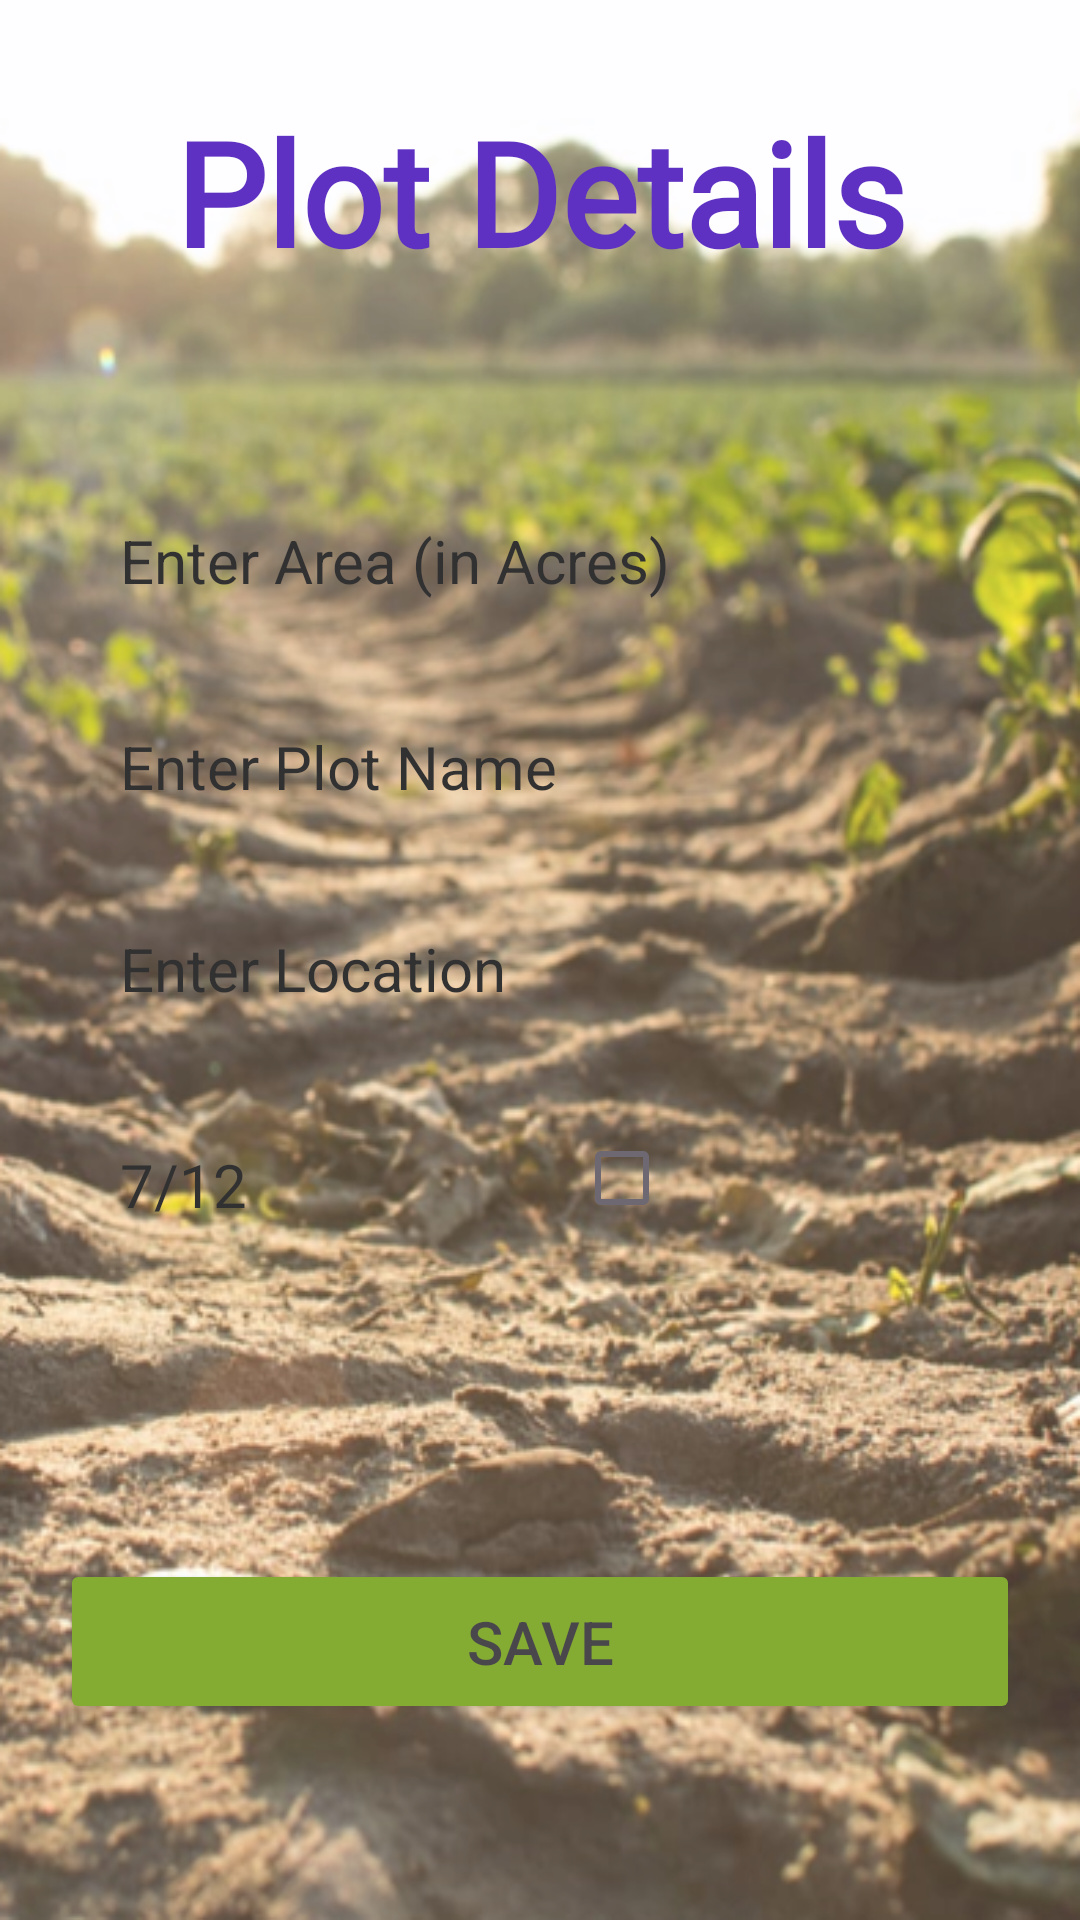

Android layout source for this screen:
<!-- AndroidManifest.xml: application theme Theme.FarmingApp -->
<!-- res/layout/plotdetails.xml -->
<?xml version="1.0" encoding="utf-8"?>
<layout xmlns:android="http://schemas.android.com/apk/res/android"
    xmlns:app="http://schemas.android.com/apk/res-auto"
    xmlns:tools="http://schemas.android.com/tools">

    <data>

    </data>

    <LinearLayout
        android:layout_width="match_parent"
        android:layout_height="match_parent"
        tools:context=".PlotDetails">


        <androidx.constraintlayout.widget.ConstraintLayout
            android:layout_width="match_parent"
            android:layout_height="match_parent"
            android:layout_weight="1"
            android:background="@drawable/plot"
            android:alpha="0.8"
            tools:layout_editor_absoluteX="207dp">

            <Button
                android:id="@+id/savebutton1"
                android:layout_width="match_parent"
                android:layout_height="55dp"
                android:layout_marginStart="20dp"
                android:layout_marginTop="40dp"
                android:layout_marginEnd="20dp"
                android:alpha="10"

                android:backgroundTint="@android:color/holo_green_dark"
                android:ems="10"
                android:foregroundTint="#EDE7E7"
                android:maxLines="1"
                android:paddingStart="20dp"
                android:paddingEnd="20dp"
                android:text="Save"
                android:textColorHighlight="@color/black"
                android:textSize="20sp"
                app:layout_constraintBottom_toBottomOf="parent"
                app:layout_constraintEnd_toEndOf="parent"
                app:layout_constraintStart_toStartOf="parent"
                app:layout_constraintTop_toTopOf="parent"
                app:layout_constraintVertical_bias="0.88" />

            <CheckBox
                android:id="@+id/checkBox"
                android:layout_width="60dp"
                android:layout_height="60dp"
                android:foregroundGravity="fill"
                app:layout_constraintBottom_toBottomOf="parent"
                app:layout_constraintEnd_toEndOf="parent"
                app:layout_constraintHorizontal_bias="0.638"
                app:layout_constraintStart_toStartOf="parent"
                app:layout_constraintTop_toTopOf="parent"
                app:layout_constraintVertical_bias="0.625" />

            <EditText
                android:id="@+id/editArea"
                android:layout_width="match_parent"
                android:layout_height="45dp"
                android:layout_marginStart="20dp"
                android:layout_marginTop="40dp"
                android:layout_marginEnd="20dp"
                android:alpha="10"
                android:background="@drawable/bg"
                android:backgroundTint="@color/material_dynamic_neutral95"
                android:ems="10"
                android:foregroundTint="#EDE7E7"
                android:hint="Enter Area (in Acres)"
                android:inputType="number"
                android:maxLines="1"
                android:paddingStart="20dp"
                android:paddingEnd="20dp"
                android:textColorHint="@color/black"
                android:textSize="20sp"
                android:textColor="@color/black"
                app:layout_constraintBottom_toBottomOf="parent"
                app:layout_constraintEnd_toEndOf="parent"
                app:layout_constraintHorizontal_bias="0.0"
                app:layout_constraintStart_toStartOf="parent"
                app:layout_constraintTop_toTopOf="parent"
                app:layout_constraintVertical_bias="0.224" />

            <EditText
                android:id="@+id/editLocation"
                android:layout_width="match_parent"
                android:layout_height="45dp"
                android:layout_marginStart="20dp"
                android:layout_marginTop="40dp"
                android:layout_marginEnd="20dp"
                android:alpha="10"
                android:background="@drawable/bg"
                android:backgroundTint="@color/material_dynamic_neutral95"
                android:ems="10"
                android:textColor="@color/black"
                android:foregroundTint="#EDE7E7"
                android:hint="Enter Location"
                android:inputType="text"
                android:maxLines="1"
                android:paddingStart="20dp"
                android:paddingEnd="20dp"
                android:textColorHint="@color/black"
                android:textSize="20sp"
                app:layout_constraintBottom_toBottomOf="parent"
                app:layout_constraintEnd_toEndOf="parent"
                app:layout_constraintHorizontal_bias="1.0"
                app:layout_constraintStart_toStartOf="parent"
                app:layout_constraintTop_toTopOf="parent"
                app:layout_constraintVertical_bias="0.469" />

            <EditText
                android:id="@+id/editAreaName"
                android:layout_width="match_parent"
                android:layout_height="45dp"
                android:layout_marginStart="20dp"
                android:layout_marginTop="40dp"
                android:layout_marginEnd="20dp"
                android:alpha="10"
                android:backgroundTint="@color/material_dynamic_neutral95"
                android:background="@drawable/bg"
                android:ems="10"
                android:textColor="@color/black"
                android:foregroundTint="#EDE7E7"
                android:hint="Enter Plot Name"
                android:inputType="text"
                android:maxLines="1"
                android:paddingStart="20dp"
                android:paddingEnd="20dp"
                android:textColorHint="@color/black"
                android:textSize="20sp"
                app:layout_constraintBottom_toBottomOf="parent"
                app:layout_constraintEnd_toEndOf="parent"
                app:layout_constraintHorizontal_bias="1.0"
                app:layout_constraintStart_toStartOf="parent"
                app:layout_constraintTop_toTopOf="parent"
                app:layout_constraintVertical_bias="0.348" />

            <TextView
                android:id="@+id/textView"
                android:layout_width="wrap_content"
                android:layout_height="wrap_content"
                android:fontFamily="@font/galada"
                android:text="Plot Details"
                android:textAlignment="center"
                android:textColor="@color/design_default_color_primary_variant"
                android:textSize="48sp"
                android:textStyle="bold"
                app:layout_constraintBottom_toBottomOf="parent"
                app:layout_constraintEnd_toEndOf="parent"
                app:layout_constraintStart_toStartOf="parent"
                app:layout_constraintTop_toTopOf="parent"
                app:layout_constraintVertical_bias="0.055" />

            <EditText
                android:id="@+id/textView8"
                android:layout_width="134dp"
                android:layout_height="45dp"
                android:layout_marginStart="20dp"
                android:layout_marginTop="40dp"
                android:layout_marginEnd="20dp"
                android:alpha="10"
                android:background="@drawable/bg"
                android:backgroundTint="@color/material_dynamic_neutral95"
                android:ems="10"
                android:foregroundTint="#EDE7E7"
                android:paddingStart="20dp"
                android:paddingEnd="20dp"
                android:text="7/12"
                android:textColor="@color/black"
                android:textColorHint="@color/black"
                android:textSize="20sp"
                app:layout_constraintBottom_toBottomOf="parent"
                app:layout_constraintEnd_toEndOf="parent"
                app:layout_constraintHorizontal_bias="0.0"
                app:layout_constraintStart_toStartOf="parent"
                app:layout_constraintTop_toTopOf="parent"
                app:layout_constraintVertical_bias="0.599" />
        </androidx.constraintlayout.widget.ConstraintLayout>
    </LinearLayout>
</layout>
<!-- resources referenced by this layout -->
<resources>
  <color name="black">#FF000000</color>
  <!-- drawable plot: png bitmap (drawable, 649935 bytes) -->
  <style name="Theme.FarmingApp" parent="Base.Theme.FarmingApp" />
  <style name="Base.Theme.FarmingApp" parent="Theme.Material3.DayNight.NoActionBar">
          
          
      </style>
</resources>
